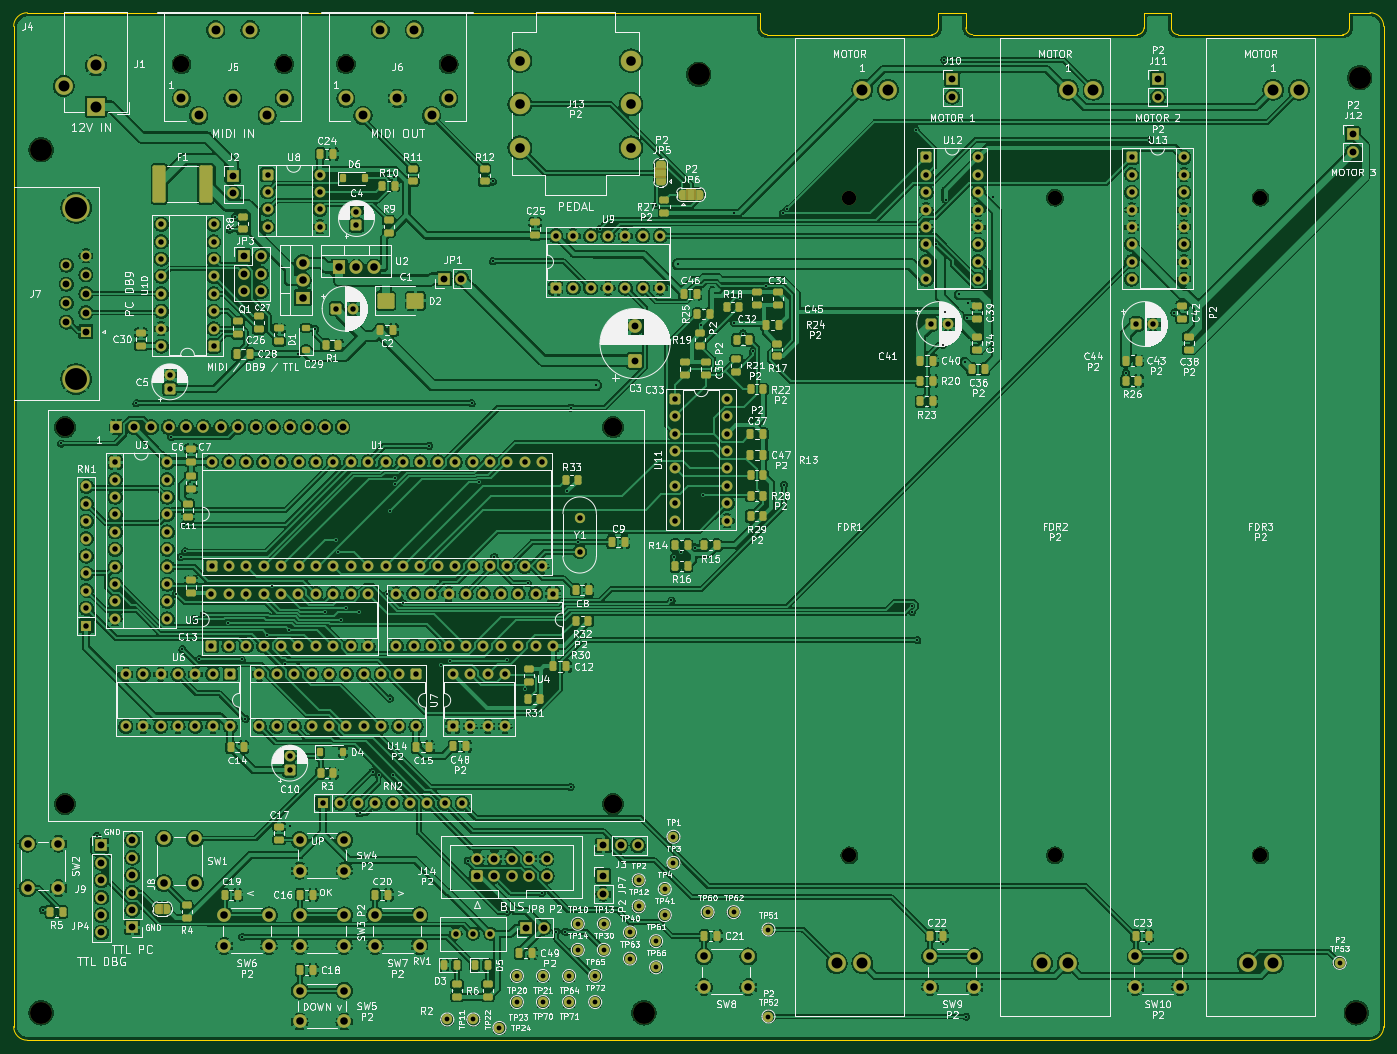
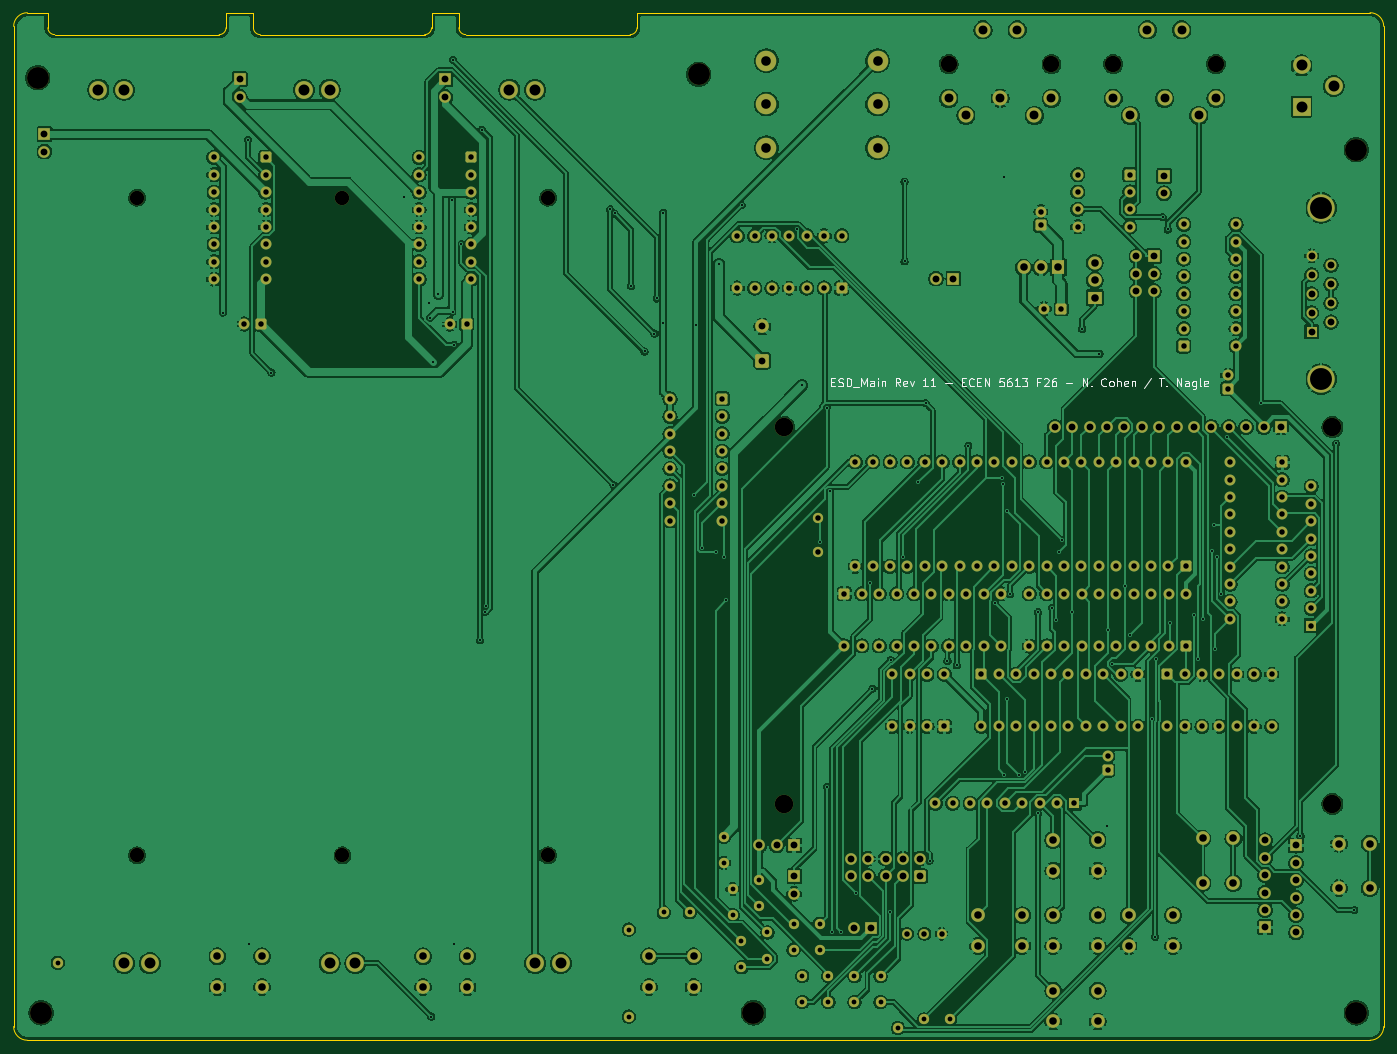
Circuit board: 11 layer files. Board 200.0 x 150.0 mm.
- bottom_copper: ESD_Main-B_Cu.gbl (607600 bytes)
- bottom_mask: ESD_Main-B_Mask.gbs (16142 bytes)
- paste: ESD_Main-B_Paste.gbp (453 bytes)
- bottom_silk: ESD_Main-B_Silkscreen.gbo (17850 bytes)
- outline: ESD_Main-Edge_Cuts.gm1 (2038 bytes)
- top_copper: ESD_Main-F_Cu.gtl (905902 bytes)
- top_mask: ESD_Main-F_Mask.gts (26008 bytes)
- paste: ESD_Main-F_Paste.gtp (7923 bytes)
- top_silk: ESD_Main-F_Silkscreen.gto (433343 bytes)
- drill: ESD_Main-NPTH.drl (783 bytes)
- drill: ESD_Main-PTH.drl (9915 bytes)

=== bottom_copper: ESD_Main-B_Cu.gbl (607600 bytes, source omitted) ===
=== bottom_mask: ESD_Main-B_Mask.gbs (16142 bytes, source omitted) ===
=== paste: ESD_Main-B_Paste.gbp ===
%TF.GenerationSoftware,KiCad,Pcbnew,10.0.6*%
%TF.CreationDate,2026-10-20T02:08:58-06:00*%
%TF.ProjectId,ESD_Main,4553445f-4d61-4696-9e2e-6b696361645f,rev?*%
%TF.SameCoordinates,Original*%
%TF.FileFunction,Paste,Bot*%
%TF.FilePolarity,Positive*%
%FSLAX46Y46*%
G04 Gerber Fmt 4.6, Leading zero omitted, Abs format (unit mm)*
G04 Created by KiCad (PCBNEW 10.0.6) date 2026-10-20 02:08:58*
%MOMM*%
%LPD*%
G01*
G04 APERTURE LIST*
G04 APERTURE END LIST*
M02*

=== bottom_silk: ESD_Main-B_Silkscreen.gbo (17850 bytes, source omitted) ===
=== outline: ESD_Main-Edge_Cuts.gm1 ===
%TF.GenerationSoftware,KiCad,Pcbnew,10.0.6*%
%TF.CreationDate,2026-10-20T02:08:58-06:00*%
%TF.ProjectId,ESD_Main,4553445f-4d61-4696-9e2e-6b696361645f,rev?*%
%TF.SameCoordinates,Original*%
%TF.FileFunction,Profile,NP*%
%FSLAX46Y46*%
G04 Gerber Fmt 4.6, Leading zero omitted, Abs format (unit mm)*
G04 Created by KiCad (PCBNEW 10.0.6) date 2026-10-20 02:08:58*
%MOMM*%
%LPD*%
G01*
G04 APERTURE LIST*
%TA.AperFunction,Profile*%
%ADD10C,0.100000*%
%TD*%
G04 APERTURE END LIST*
D10*
X50000000Y-52000000D02*
G75*
G02*
X52000000Y-50000000I2000000J0D01*
G01*
X50000000Y-198000000D02*
X50000000Y-52000000D01*
X52000000Y-50000000D02*
X159000000Y-50000000D01*
X52000000Y-200000000D02*
G75*
G02*
X50000000Y-198000000I0J2000000D01*
G01*
X159000000Y-50000000D02*
X159000000Y-52200000D01*
X160000000Y-53200000D02*
G75*
G02*
X159000000Y-52200000I0J1000000D01*
G01*
X160000000Y-53200000D02*
X184000000Y-53200000D01*
X185000000Y-50000000D02*
X189000000Y-50000000D01*
X185000000Y-52200000D02*
G75*
G02*
X184000000Y-53200000I-1000000J0D01*
G01*
X185000000Y-52200000D02*
X185000000Y-50000000D01*
X189000000Y-50000000D02*
X189000000Y-52200000D01*
X190000000Y-53200000D02*
G75*
G02*
X189000000Y-52200000I0J1000000D01*
G01*
X190000000Y-53200000D02*
X214000000Y-53200000D01*
X215000000Y-50000000D02*
X219000000Y-50000000D01*
X215000000Y-52200000D02*
G75*
G02*
X214000000Y-53200000I-1000000J0D01*
G01*
X215000000Y-52200000D02*
X215000000Y-50000000D01*
X219000000Y-50000000D02*
X219000000Y-52200000D01*
X220000000Y-53200000D02*
G75*
G02*
X219000000Y-52200000I0J1000000D01*
G01*
X220000000Y-53200000D02*
X244000000Y-53200000D01*
X245000000Y-50000000D02*
X248000000Y-50000000D01*
X245000000Y-52200000D02*
G75*
G02*
X244000000Y-53200000I-1000000J0D01*
G01*
X245000000Y-52200000D02*
X245000000Y-50000000D01*
X248000000Y-50000000D02*
G75*
G02*
X250000000Y-52000000I0J-2000000D01*
G01*
X248000000Y-200000000D02*
X52000000Y-200000000D01*
X250000000Y-52000000D02*
X250000000Y-198000000D01*
X250000000Y-198000000D02*
G75*
G02*
X248000000Y-200000000I-2000000J0D01*
G01*
M02*

=== top_copper: ESD_Main-F_Cu.gtl (905902 bytes, source omitted) ===
=== top_mask: ESD_Main-F_Mask.gts (26008 bytes, source omitted) ===
=== paste: ESD_Main-F_Paste.gtp (7923 bytes, source omitted) ===
=== top_silk: ESD_Main-F_Silkscreen.gto (433343 bytes, source omitted) ===
=== drill: ESD_Main-NPTH.drl ===
M48
; DRILL file KiCad 10.0.6 date 2026-10-20T02:08:59
; FORMAT={-:-/ absolute / metric / decimal}
; #@! TF.CreationDate,2026-10-20T02:08:59-06:00
; #@! TF.GenerationSoftware,Kicad,Pcbnew,10.0.6
; #@! TF.FileFunction,NonPlated,1,2,NPTH
FMAT,2
METRIC
; #@! TA.AperFunction,NonPlated,NPTH,ComponentDrill
T1C2.100
; #@! TA.AperFunction,NonPlated,NPTH,ComponentDrill
T2C2.400
; #@! TA.AperFunction,NonPlated,NPTH,ComponentDrill
T3C2.700
; #@! TA.AperFunction,NonPlated,NPTH,ComponentDrill
T4C3.200
%
G90
G05
T1
X172.0Y-77.0
X172.0Y-173.0
X202.0Y-77.0
X202.0Y-173.0
X232.0Y-77.0
X232.0Y-173.0
T2
X74.5Y-57.5
X89.5Y-57.5
X98.5Y-57.5
X113.5Y-57.5
T3
X57.5Y-110.5
X57.5Y-165.5
X137.5Y-110.5
X137.5Y-165.5
T4
X54.0Y-70.0
X54.0Y-196.0
X142.0Y-196.0
X150.0Y-59.0
X246.0Y-196.0
X246.5Y-59.5
M30

=== drill: ESD_Main-PTH.drl (9915 bytes, source omitted) ===
